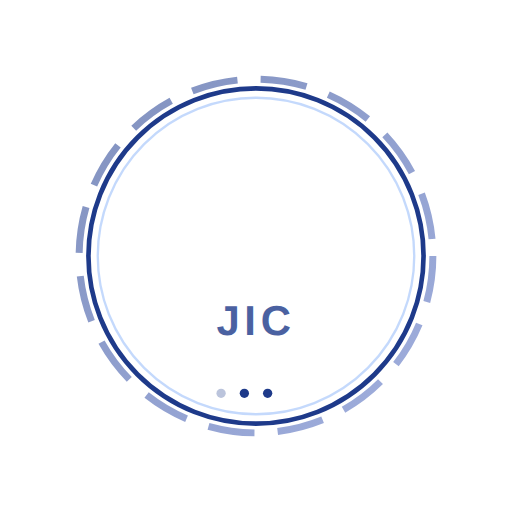
t = 0.00 s
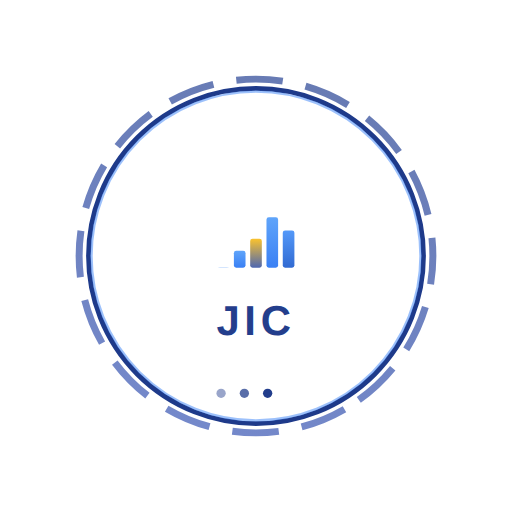
t = 1.33 s
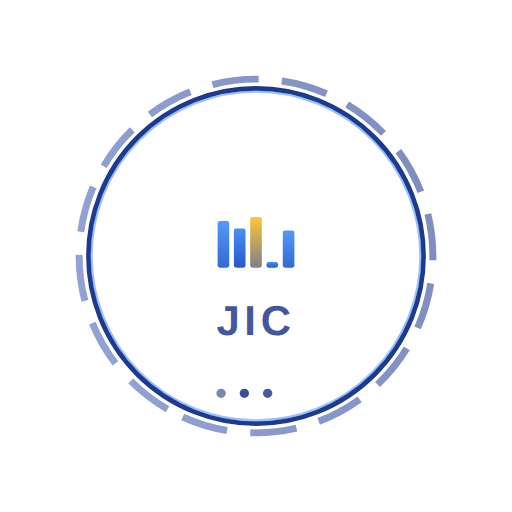
t = 2.67 s
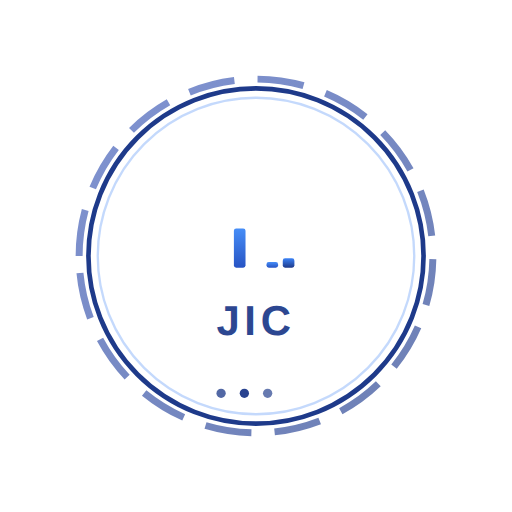
t = 4.00 s
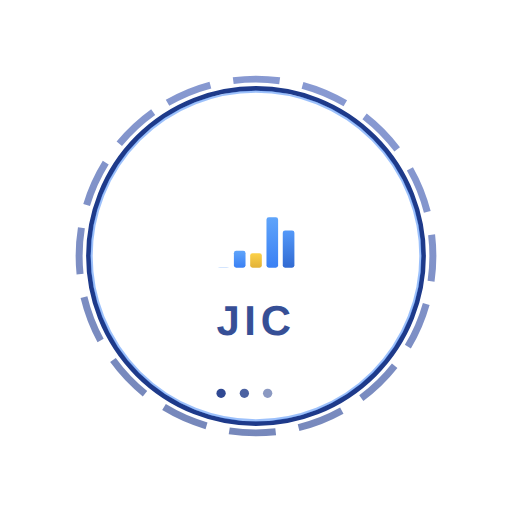
t = 5.33 s
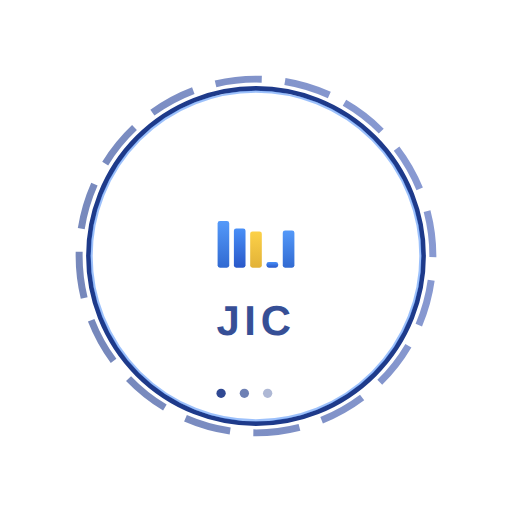
t = 6.67 s

The animated SVG that drew these frames (rendered in a browser with its animation timeline set to each time). Animation: 25 SMIL elements (animate=24,animateTransform=1); one cycle of 8.00 s, repeats indefinitely.

<svg width="220" height="220" viewBox="0 0 220 220" xmlns="http://www.w3.org/2000/svg">
    <defs>
      <!-- Gradients for bars -->
      <linearGradient id="barGradient1" x1="0%" y1="100%" x2="0%" y2="0%">
        <stop offset="0%" style="stop-color:#1e3a8a">
          <animate attributeName="stop-color" 
                   values="#1e3a8a;#3b82f6;#1e3a8a" 
                   dur="2s" 
                   repeatCount="indefinite"/>
        </stop>
        <stop offset="100%" style="stop-color:#3b82f6">
          <animate attributeName="stop-color" 
                   values="#3b82f6;#60a5fa;#3b82f6" 
                   dur="2s" 
                   repeatCount="indefinite"/>
        </stop>
      </linearGradient>
      
      <linearGradient id="barGradient2" x1="0%" y1="100%" x2="0%" y2="0%">
        <stop offset="0%" style="stop-color:#1e40af">
          <animate attributeName="stop-color" 
                   values="#1e40af;#3b82f6;#1e40af" 
                   dur="2s" 
                   repeatCount="indefinite" 
                   begin="0.3s"/>
        </stop>
        <stop offset="100%" style="stop-color:#3b82f6">
          <animate attributeName="stop-color" 
                   values="#3b82f6;#60a5fa;#3b82f6" 
                   dur="2s" 
                   repeatCount="indefinite" 
                   begin="0.3s"/>
        </stop>
      </linearGradient>
      
      <linearGradient id="barGradient3" x1="0%" y1="100%" x2="0%" y2="0%">
        <stop offset="0%" style="stop-color:#1d4ed8">
          <animate attributeName="stop-color" 
                   values="#1d4ed8;#fbbf24;#1d4ed8" 
                   dur="1.5s" 
                   repeatCount="indefinite"/>
        </stop>
        <stop offset="100%" style="stop-color:#fbbf24">
          <animate attributeName="stop-color" 
                   values="#fbbf24;#fcd34d;#fbbf24" 
                   dur="1.5s" 
                   repeatCount="indefinite"/>
        </stop>
      </linearGradient>

      <!-- Pulsing circle gradient -->
      <linearGradient id="circleGradient" x1="0%" y1="0%" x2="100%" y2="100%">
        <stop offset="0%" style="stop-color:#1e3a8a">
          <animate attributeName="stop-opacity" 
                   values="0.8;1;0.8" 
                   dur="3s" 
                   repeatCount="indefinite"/>
        </stop>
        <stop offset="100%" style="stop-color:#1e40af">
          <animate attributeName="stop-opacity" 
                   values="0.6;0.9;0.6" 
                   dur="3s" 
                   repeatCount="indefinite"/>
        </stop>
      </linearGradient>
    </defs>
    
    <!-- Rotating outer circle -->
    <circle cx="110" cy="110" r="76" 
            fill="none" stroke="url(#circleGradient)" stroke-width="3" 
            stroke-dasharray="20 10" opacity="0.7">
      <animateTransform attributeName="transform" 
                        type="rotate" 
                        values="0 110 110;360 110 110" 
                        dur="8s" 
                        repeatCount="indefinite"/>
    </circle>
    
    <!-- Main logo circle -->
    <circle cx="110" cy="110" r="72" 
            fill="white" stroke="#1e3a8a" stroke-width="2"/>
    
    <!-- Animated growth bars -->
    <g transform="translate(93.5, 115)">
      <!-- Bar 1 -->
      <rect x="0" y="-20" width="5" height="0" 
            fill="url(#barGradient1)" rx="1">
        <animate attributeName="height" 
                 values="0;20;0;20" 
                 dur="2s" 
                 repeatCount="indefinite"/>
        <animate attributeName="y" 
                 values="0;-20;0;-20" 
                 dur="2s" 
                 repeatCount="indefinite"/>
      </rect>
      
      <!-- Bar 2 -->
      <rect x="7" y="-24" width="5" height="0" 
            fill="url(#barGradient2)" rx="1">
        <animate attributeName="height" 
                 values="0;24;0;24" 
                 dur="2s" 
                 repeatCount="indefinite" 
                 begin="0.2s"/>
        <animate attributeName="y" 
                 values="0;-24;0;-24" 
                 dur="2s" 
                 repeatCount="indefinite" 
                 begin="0.2s"/>
      </rect>
      
      <!-- Bar 3 (center, tallest) -->
      <rect x="14" y="-28" width="5" height="0" 
            fill="url(#barGradient3)" rx="1">
        <animate attributeName="height" 
                 values="0;28;0;28" 
                 dur="1.8s" 
                 repeatCount="indefinite" 
                 begin="0.4s"/>
        <animate attributeName="y" 
                 values="0;-28;0;-28" 
                 dur="1.8s" 
                 repeatCount="indefinite" 
                 begin="0.4s"/>
      </rect>
      
      <!-- Bar 4 -->
      <rect x="21" y="-24" width="5" height="0" 
            fill="url(#barGradient2)" rx="1">
        <animate attributeName="height" 
                 values="0;24;0;24" 
                 dur="2s" 
                 repeatCount="indefinite" 
                 begin="0.6s"/>
        <animate attributeName="y" 
                 values="0;-24;0;-24" 
                 dur="2s" 
                 repeatCount="indefinite" 
                 begin="0.6s"/>
      </rect>
      
      <!-- Bar 5 -->
      <rect x="28" y="-20" width="5" height="0" 
            fill="url(#barGradient1)" rx="1">
        <animate attributeName="height" 
                 values="0;20;0;20" 
                 dur="2s" 
                 repeatCount="indefinite" 
                 begin="0.8s"/>
        <animate attributeName="y" 
                 values="0;-20;0;-20" 
                 dur="2s" 
                 repeatCount="indefinite" 
                 begin="0.8s"/>
      </rect>
    </g>
    
    <!-- Animated JIC text -->
    <text x="110" y="144" 
          text-anchor="middle" font-family="Arial, sans-serif" 
          font-size="18" font-weight="bold" 
          fill="#1e3a8a" letter-spacing="2px" opacity="0.8">JIC
      <animate attributeName="opacity" 
               values="0.8;1;0.8" 
               dur="3s" 
               repeatCount="indefinite"/>
    </text>
    
    <!-- Loading dots animation -->
    <g transform="translate(95, 169)">
      <circle cx="0" cy="0" r="2" fill="#1e3a8a">
        <animate attributeName="opacity" 
                 values="0.3;1;0.3" 
                 dur="1.5s" 
                 repeatCount="indefinite"/>
      </circle>
      <circle cx="10" cy="0" r="2" fill="#1e3a8a">
        <animate attributeName="opacity" 
                 values="0.3;1;0.3" 
                 dur="1.5s" 
                 repeatCount="indefinite" 
                 begin="0.3s"/>
      </circle>
      <circle cx="20" cy="0" r="2" fill="#1e3a8a">
        <animate attributeName="opacity" 
                 values="0.3;1;0.3" 
                 dur="1.5s" 
                 repeatCount="indefinite" 
                 begin="0.6s"/>
      </circle>
    </g>
    
    <!-- Subtle glow effect -->
    <circle cx="110" cy="110" r="68" 
            fill="none" stroke="#3b82f6" stroke-width="1" opacity="0.3">
      <animate attributeName="r" 
               values="68;72;68" 
               dur="4s" 
               repeatCount="indefinite"/>
      <animate attributeName="opacity" 
               values="0.3;0.6;0.3" 
               dur="4s" 
               repeatCount="indefinite"/>
    </circle>
  </svg>